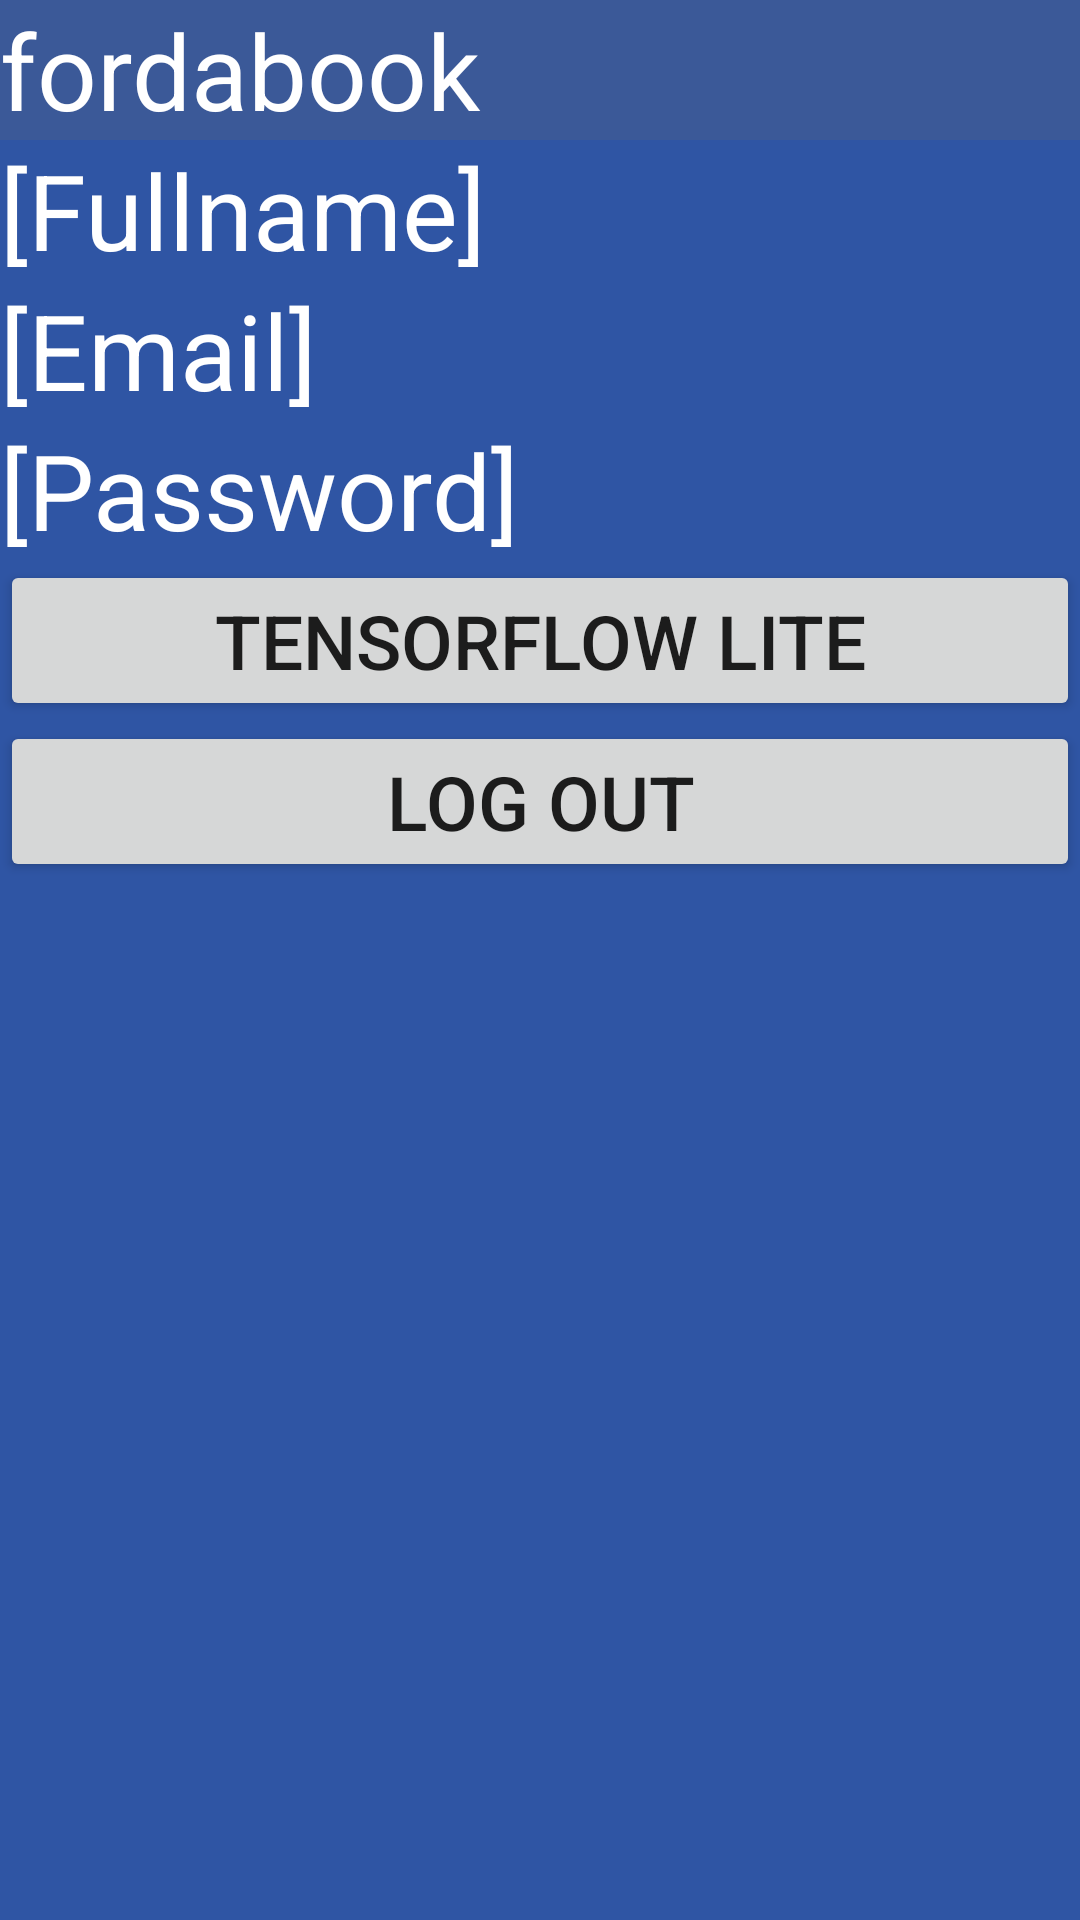

Here is an Android app screen rendered from its layout file. Give the layout XML and the strings, colors and styles it references.
<!-- AndroidManifest.xml: application theme Theme.FordaAppTensor -->
<!-- res/layout/activity_home.xml -->
<?xml version="1.0" encoding="utf-8"?>
<LinearLayout xmlns:android="http://schemas.android.com/apk/res/android"
    xmlns:app="http://schemas.android.com/apk/res-auto"
    xmlns:tools="http://schemas.android.com/tools"
    android:layout_width="match_parent"
    android:layout_height="match_parent"
    android:orientation="vertical"
    android:background="@color/background"
    tools:context=".Home">

    <TextView
        android:layout_width="match_parent"
        android:layout_height="wrap_content"
        android:textColor="@color/white"
        android:text="fordabook"
        android:background="@color/button"
        android:textSize="35dp"/>

    <TextView
        android:id="@+id/tvFullname"
        android:layout_width="match_parent"
        android:layout_height="wrap_content"
        android:textColor="@color/white"
        android:text="[Fullname] "
        android:textSize="35dp"/>

    <TextView
        android:id="@+id/tvEmail"
        android:layout_width="match_parent"
        android:layout_height="wrap_content"
        android:textColor="@color/white"
        android:text="[Email]"
        android:textSize="35dp"/>

    <TextView
        android:id="@+id/tvPassword"
        android:layout_width="match_parent"
        android:layout_height="wrap_content"
        android:textColor="@color/white"
        android:text="[Password]"
        android:textSize="35dp"/>


    <Button
        android:id="@+id/btnTensor"
        android:layout_width="match_parent"
        android:layout_height="wrap_content"
        android:text="TensorFlow Lite"
        android:textSize="25dp"/>

    <Button
        android:id="@+id/btnLogOut"
        android:layout_width="match_parent"
        android:layout_height="wrap_content"
        android:text="Log Out"
        android:textSize="25dp"/>



</LinearLayout>
<!-- resources referenced by this layout -->
<resources>
  <color name="background">#2f55a4</color>
  <color name="button">#3b5998</color>
  <color name="white">#FFFFFFFF</color>
  <style name="Theme.FordaAppTensor" parent="Theme.MaterialComponents.DayNight.DarkActionBar">
          
          <item name="colorPrimary">@color/button</item>
          <item name="colorPrimaryVariant">@color/purple_700</item>
          <item name="colorOnPrimary">@color/white</item>
          
          <item name="colorSecondary">@color/teal_200</item>
          <item name="colorSecondaryVariant">@color/teal_700</item>
          <item name="colorOnSecondary">@color/black</item>
          
          <item name="android:statusBarColor" tools:targetApi="l">?attr/colorPrimaryVariant</item>
          
      </style>
  <color name="purple_700">#FF3700B3</color>
  <color name="teal_200">#FF03DAC5</color>
  <color name="teal_700">#FF018786</color>
  <color name="black">#FF000000</color>
</resources>
